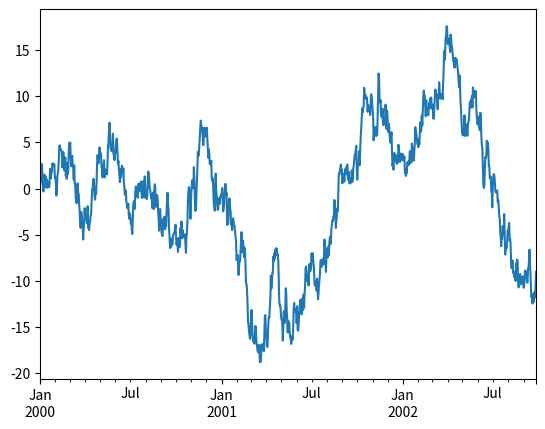

This figure's Python source:
#!/usr/bin/env python
#!-*-coding:utf-8 -*-
# [redacted]
#         ┌─┐       ┌─┐
#      ┌──┘ ┴───────┘ ┴──┐
#      │                 │
#      │                 │
#      │    ＞  　　＜    │
#      │                 │
#      │  ....　⌒　....　│
#      │                 │
#      └───┐         ┌───┘
#          │         │
#          │         │
#          │         │
#          │         └──────────────┐
#          │                        │
#          │                        ├─┐
#          │                        ┌─┘
#          │                        │
#          └─┐  ┐  ┌───────┬──┐  ┌──┘
#            │ ─┤ ─┤       │ ─┤ ─┤
#            └──┴──┘       └──┴──┘
#                神兽保佑
#                BUG是不可能有BUG的!
import os

os.environ['TF_CPP_MIN_LOG_LEVEL'] = '2'

import pandas as pd
from numpy import *
import matplotlib.pyplot as plt
ts = pd.Series(random.randn(1000), index=pd.date_range('1/1/2000', periods=1000))
ts = ts.cumsum()
ts.plot()
plt.show()